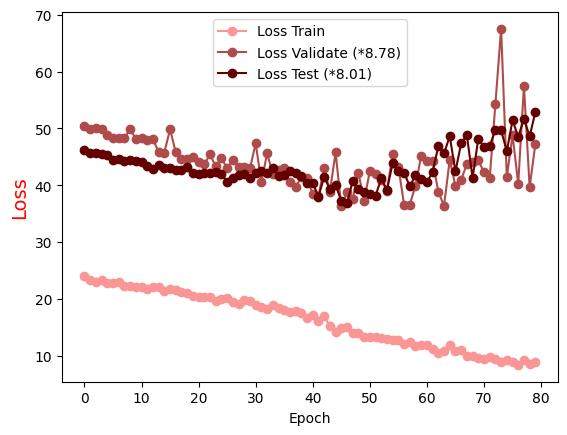

Source data for this figure (header and first rows):
Epoch, Loss Train, Loss Validate (*8.78), Loss Test (*8.01)
0.0, 24.03, 50.4, 46.13
1.0, 23.3, 49.92, 45.61
2.0, 22.96, 50.12, 45.69
3.0, 23.34, 49.88, 45.47
4.0, 22.78, 48.86, 45.41
5.0, 22.74, 48.26, 44.52
6.0, 23.07, 48.4, 44.62
7.0, 22.29, 48.27, 44.28
8.0, 22.29, 49.94, 44.36
9.0, 22.1, 48.09, 44.2
10.0, 22.13, 48.29, 44.04
11.0, 21.75, 47.97, 43.46
12.0, 22.07, 48.15, 42.8
13.0, 22.06, 45.81, 43.49
14.0, 21.45, 45.76, 43.01
15.0, 21.69, 49.87, 43
16.0, 21.56, 45.77, 42.76
17.0, 21.18, 44.67, 42.74
18.0, 21.14, 44.56, 43.25
19.0, 20.59, 44.96, 42.08
20.0, 20.32, 44.12, 41.98
21.0, 20.4, 43.67, 42.1
22.0, 20.32, 45.44, 42.15
23.0, 19.69, 43.31, 42.34
24.0, 20.03, 44.78, 42.03
25.0, 20.13, 42.99, 40.6
26.0, 19.52, 44.53, 41.36
27.0, 19.19, 43.25, 41.79
28.0, 19.84, 43.24, 42
29.0, 19.59, 42.97, 41.21
30.0, 18.98, 47.39, 42.12
31.0, 18.67, 40.52, 42.43
32.0, 18.33, 45.6, 42.16
33.0, 18.95, 42.01, 42.95
34.0, 18.4, 42.61, 41.69
35.0, 18.1, 42.98, 41.86
36.0, 17.78, 40.59, 42.48
37.0, 17.87, 39.64, 42.21
38.0, 17.57, 41.48, 41.7
39.0, 16.7, 41.24, 40.48
40.0, 17.23, 38.44, 40.42
41.0, 16.07, 38.14, 38.02
42.0, 16.99, 43.04, 41.49
43.0, 15.24, 38.88, 39.3
44.0, 14.17, 45.77, 40.09
45.0, 14.82, 36.3, 37.23
46.0, 15.06, 38.74, 36.87
47.0, 14, 37.65, 40.74
48.0, 14.01, 42.15, 39.31
49.0, 13.33, 37.29, 38.9
50.0, 13.26, 42.51, 38.47
51.0, 13.3, 42.07, 38.16
52.0, 13.06, 40.94, 41.2
53.0, 12.88, 39.06, 39.2
54.0, 12.85, 45.52, 43.86
55.0, 12.83, 43.26, 42.6
56.0, 12.12, 36.61, 42.24
57.0, 12.35, 36.62, 39.8
58.0, 11.73, 39.92, 41.74
59.0, 11.83, 45.2, 41.05
... 20 more rows
